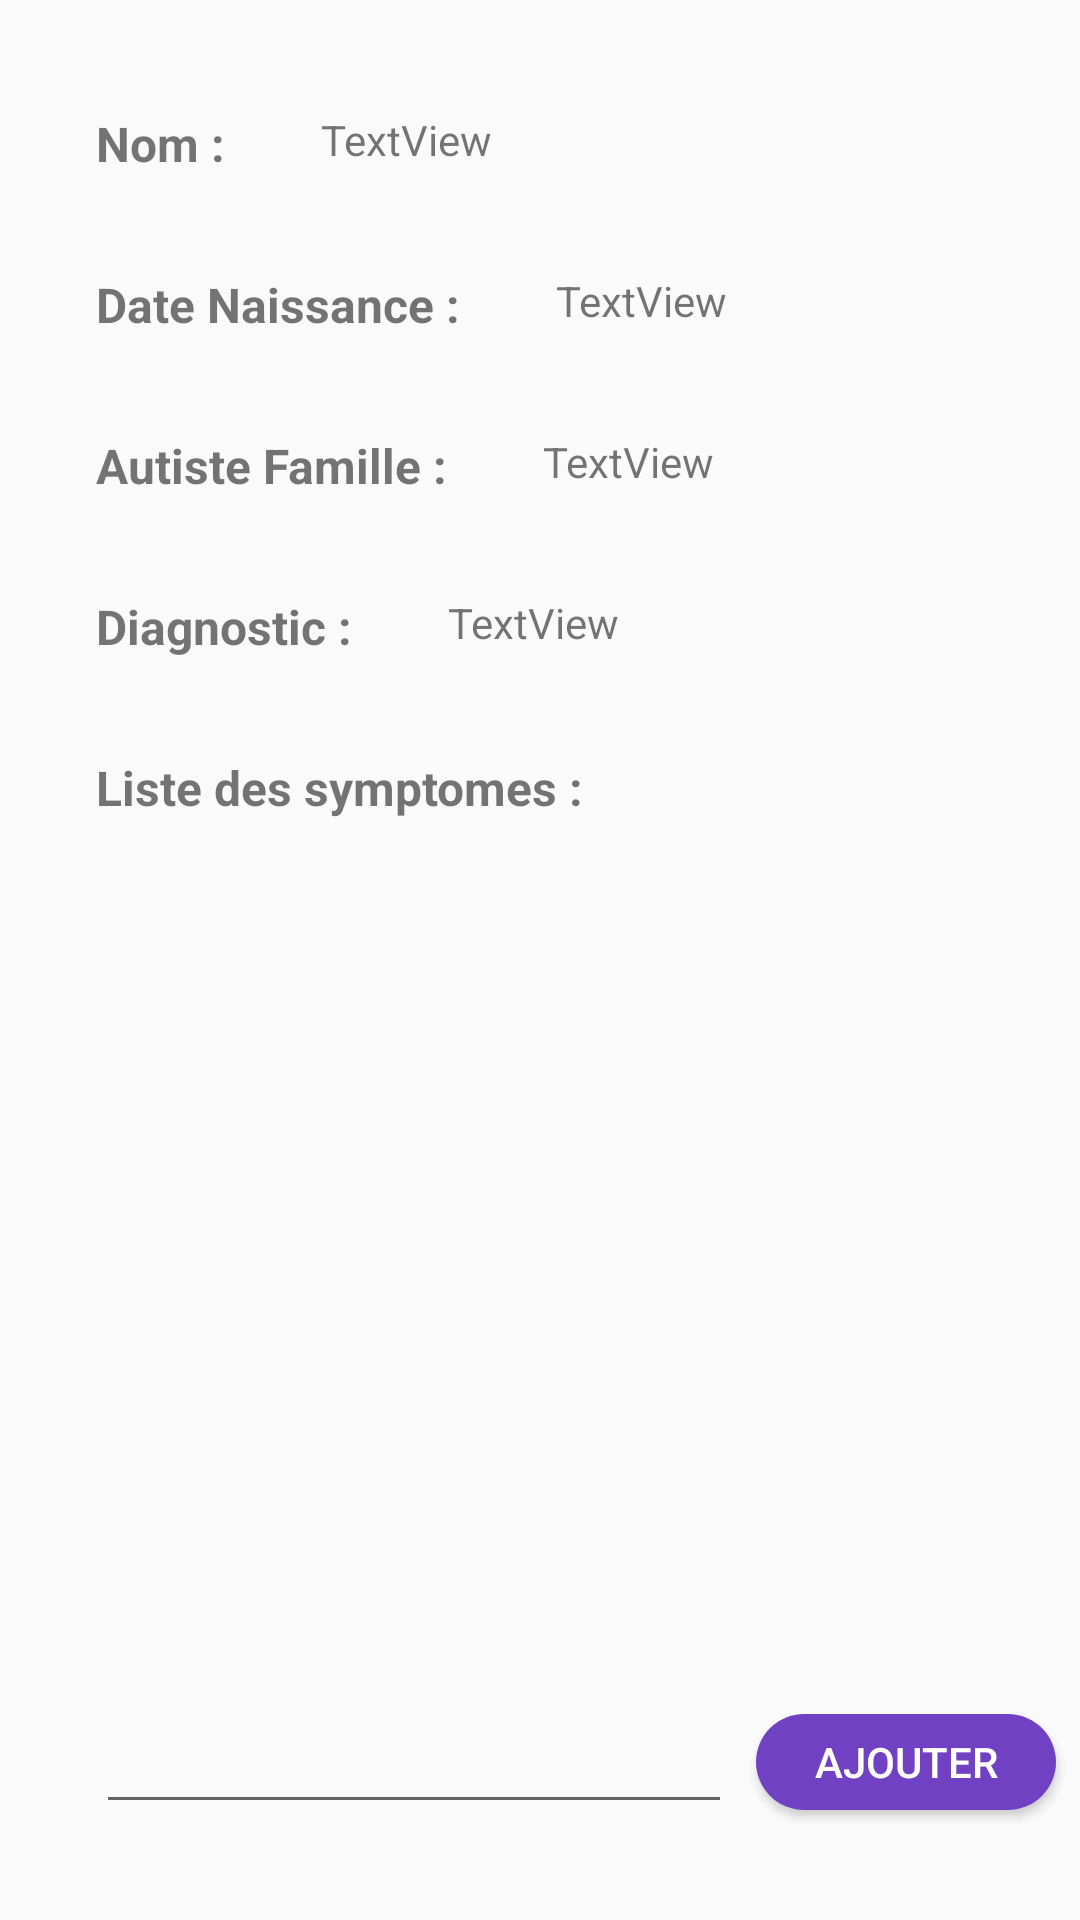

Produce the Android XML layout that renders to this screen, including the resource entries it uses.
<!-- AndroidManifest.xml: application theme Theme.AppCompat.Light -->
<!-- res/layout/activity_diagnostic.xml -->
<?xml version="1.0" encoding="utf-8"?>
<androidx.constraintlayout.widget.ConstraintLayout xmlns:android="http://schemas.android.com/apk/res/android"
    xmlns:app="http://schemas.android.com/apk/res-auto"
    xmlns:tools="http://schemas.android.com/tools"
    android:layout_width="match_parent"
    android:layout_height="match_parent"
    tools:context=".DiagnosticActivity">

    <TextView
        android:id="@+id/textView8"
        android:layout_width="wrap_content"
        android:layout_height="wrap_content"
        android:layout_marginStart="32dp"
        android:text="Nom :"
        android:textStyle="bold"
        android:textSize="16dp"
        app:layout_constraintBottom_toBottomOf="parent"
        app:layout_constraintStart_toStartOf="parent"
        app:layout_constraintTop_toTopOf="parent"
        app:layout_constraintVertical_bias="0.060000002" />

    <TextView
        android:id="@+id/textView10"
        android:layout_width="wrap_content"
        android:layout_height="wrap_content"
        android:layout_marginTop="32dp"
        android:text="Date Naissance :"
        android:textStyle="bold"
        android:textSize="16dp"
        app:layout_constraintStart_toStartOf="@+id/textView8"
        app:layout_constraintTop_toBottomOf="@+id/textView8" />

    <TextView
        android:id="@+id/textView16"
        android:layout_width="wrap_content"
        android:layout_height="wrap_content"
        android:layout_marginTop="32dp"
        android:text="Autiste Famille :"
        android:textStyle="bold"
        android:textSize="16dp"
        app:layout_constraintStart_toStartOf="@+id/textView10"
        app:layout_constraintTop_toBottomOf="@+id/textView10" />

    <ListView
        android:id="@+id/symptomes_lv"
        android:layout_width="0dp"
        android:layout_height="0dp"
        android:layout_marginTop="16dp"
        android:layout_marginEnd="32dp"
        android:layout_marginBottom="24dp"
        app:layout_constraintBottom_toTopOf="@+id/diagnostic_et"
        app:layout_constraintEnd_toEndOf="parent"
        app:layout_constraintStart_toStartOf="@+id/textView16"
        app:layout_constraintTop_toBottomOf="@+id/textView23" />

    <EditText
        android:id="@+id/diagnostic_et"
        android:layout_width="0dp"
        android:layout_height="wrap_content"
        android:layout_marginStart="32dp"
        android:layout_marginEnd="8dp"
        android:layout_marginBottom="32dp"
        android:ems="10"
        android:gravity="start|top"
        android:inputType="textMultiLine"
        app:layout_constraintBottom_toBottomOf="parent"
        app:layout_constraintEnd_toStartOf="@+id/ajouter_dia_btn"
        app:layout_constraintStart_toStartOf="parent" />

    <Button
        android:id="@+id/ajouter_dia_btn"
        android:layout_width="100dp"
        android:layout_height="32dp"
        android:layout_marginEnd="8dp"
        android:text="Ajouter"
        android:background="@drawable/btn6"
        android:textColor="@color/white"
        android:paddingHorizontal="16dp"
        app:layout_constraintBottom_toBottomOf="@+id/diagnostic_et"
        app:layout_constraintEnd_toEndOf="parent"
        app:layout_constraintTop_toTopOf="@+id/diagnostic_et" />

    <TextView
        android:id="@+id/nom_dia_tv"
        android:layout_width="wrap_content"
        android:layout_height="wrap_content"
        android:layout_marginStart="32dp"
        android:text="TextView"
        app:layout_constraintStart_toEndOf="@+id/textView8"
        app:layout_constraintTop_toTopOf="@+id/textView8" />

    <TextView
        android:id="@+id/datenaissance_dia_tv"
        android:layout_width="wrap_content"
        android:layout_height="wrap_content"
        android:layout_marginStart="32dp"
        android:text="TextView"
        app:layout_constraintStart_toEndOf="@+id/textView10"
        app:layout_constraintTop_toTopOf="@+id/textView10" />

    <TextView
        android:id="@+id/autiste_dia_tv"
        android:layout_width="wrap_content"
        android:layout_height="wrap_content"
        android:layout_marginStart="32dp"
        android:text="TextView"
        app:layout_constraintStart_toEndOf="@+id/textView16"
        app:layout_constraintTop_toTopOf="@+id/textView16" />

    <TextView
        android:id="@+id/textView23"
        android:layout_width="wrap_content"
        android:layout_height="wrap_content"
        android:layout_marginTop="32dp"
        android:text="Liste des symptomes :"
        android:textSize="16dp"
        android:textStyle="bold"
        app:layout_constraintStart_toStartOf="@+id/textView16"
        app:layout_constraintTop_toBottomOf="@+id/textView24" />

    <TextView
        android:id="@+id/textView24"
        android:layout_width="wrap_content"
        android:layout_height="wrap_content"
        android:layout_marginTop="32dp"
        android:textStyle="bold"
        android:textSize="16dp"
        android:text="Diagnostic :"
        app:layout_constraintStart_toStartOf="@+id/textView16"
        app:layout_constraintTop_toBottomOf="@+id/textView16" />

    <TextView
        android:id="@+id/diagnostic_tv"
        android:layout_width="wrap_content"
        android:layout_height="wrap_content"
        android:layout_marginStart="32dp"
        android:text="TextView"
        app:layout_constraintStart_toEndOf="@+id/textView24"
        app:layout_constraintTop_toTopOf="@+id/textView24" />
</androidx.constraintlayout.widget.ConstraintLayout>
<!-- resources referenced by this layout -->
<resources>
  <color name="white">#FFFFFFFF</color>
  <!-- drawable btn6 (drawable) -->
  <?xml version="1.0" encoding="utf-8"?>
  <shape xmlns:android="http://schemas.android.com/apk/res/android">
      <solid android:color="#7042C3"/>
      <corners
          android:bottomLeftRadius="200dp"
          android:bottomRightRadius="200dp"
  
          android:topLeftRadius="200dp"
          android:topRightRadius="200dp"
  
          />
  </shape>
</resources>
